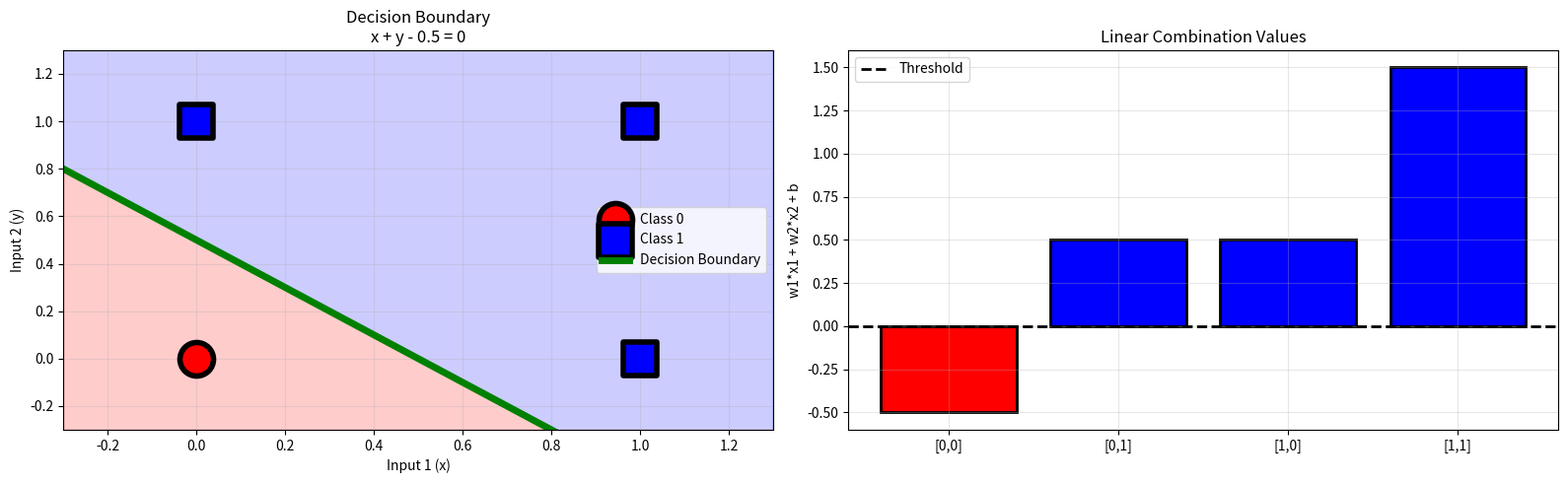

Generate this figure with matplotlib:
import numpy as np
import matplotlib.pyplot as plt

# ---------------- INPUT AND OUTPUT ----------------
X = np.array([[0, 0],
              [0, 1],
              [1, 0],
              [1, 1]])

y = np.array([[0],
              [1],
              [1],
              [1]])

print("OR GATE SINGLE PERCEPTRON - HARD-CODED WEIGHTS")
print("=" * 60)

# ---------------- HARD-CODED WEIGHTS & BIAS ----------------
weights = np.array([[1.0],
                    [1.0]])
bias = np.array([[-0.5]])

print(f"Weights: w1={weights[0,0]:.1f}, w2={weights[1,0]:.1f}")
print(f"Bias: b={bias[0,0]:.1f}")
print(f"Equation: {weights[0,0]:.1f}x + {weights[1,0]:.1f}y + {bias[0,0]:.1f} > 0")

# ---------------- STEP ACTIVATION FUNCTION ----------------
def step_function(x):
    return 1 if x > 0 else 0

# ---------------- PERCEPTRON PREDICTION ----------------
def perceptron_predict(X, weights, bias):
    linear = np.dot(X, weights) + bias
    predictions = np.zeros((X.shape[0], 1))
    for i in range(len(linear)):
        predictions[i, 0] = step_function(linear[i, 0])
    return predictions

# ---------------- PREDICTIONS ----------------
print("\nPREDICTIONS")
linear_values = np.dot(X, weights) + bias
predictions = perceptron_predict(X, weights, bias)

for i in range(len(X)):
    print(f"[{X[i,0]}, {X[i,1]}] -> Linear: {linear_values[i,0]:.1f} | "
          f"Pred: {int(predictions[i,0])} | Actual: {int(y[i,0])}")

# ---------------- DECISION BOUNDARY GRAPH ----------------
plt.figure(figsize=(16, 5))

plt.subplot(1, 2, 1)
plt.scatter(X[y.flatten() == 0, 0], X[y.flatten() == 0, 1],
            s=600, c='red', marker='o', edgecolors='black',
            linewidth=4, label='Class 0', zorder=3)

plt.scatter(X[y.flatten() == 1, 0], X[y.flatten() == 1, 1],
            s=600, c='blue', marker='s', edgecolors='black',
            linewidth=4, label='Class 1', zorder=4)

x1_range = np.linspace(-0.3, 1.3, 100)
x2_boundary = (-1 * x1_range + 0.5)

plt.plot(x1_range, x2_boundary, 'g-', linewidth=5,
         label='Decision Boundary', zorder=2)

plt.fill_between(x1_range, x2_boundary, 1.3, alpha=0.2, color='blue')
plt.fill_between(x1_range, -0.3, x2_boundary, alpha=0.2, color='red')

plt.xlim(-0.3, 1.3)
plt.ylim(-0.3, 1.3)
plt.xlabel("Input 1 (x)")
plt.ylabel("Input 2 (y)")
plt.title("Decision Boundary\nx + y - 0.5 = 0")
plt.legend()
plt.grid(True, alpha=0.3)

# ---------------- LINEAR COMBINATION BAR CHART ----------------
plt.subplot(1, 2, 2)
samples = ['[0,0]', '[0,1]', '[1,0]', '[1,1]']
linear_vals = linear_values.flatten()

plt.bar(samples, linear_vals,
        color=['red', 'blue', 'blue', 'blue'],
        edgecolor='black', linewidth=2)

plt.axhline(y=0, color='black', linestyle='--',
            linewidth=2, label='Threshold')
plt.ylabel("w1*x1 + w2*x2 + b")
plt.title("Linear Combination Values")
plt.legend()
plt.grid(True, alpha=0.3)

plt.tight_layout()
plt.show()

# ---------------- VERIFICATION ----------------
print("\nVERIFICATION RESULTS:")
print("Decision boundary equation: x + y - 0.5 = 0")

for i in range(len(X)):
    z = weights[0,0]*X[i,0] + weights[1,0]*X[i,1] + bias[0,0]
    print(f"[{X[i,0]}, {X[i,1]}] -> {z:.3f} -> "
          f"{'Class 1' if z > 0 else 'Class 0'}")

# ---------------- POSITION RELATIVE TO BOUNDARY ----------------
print("\nPoint positions relative to boundary:")
for i in range(len(X)):
    value = weights[0,0]*X[i,0] + weights[1,0]*X[i,1] + bias[0,0]
    side = "Above (Class 1)" if value > 0 else "Below (Class 0)"
    print(f"[{X[i,0]}, {X[i,1]}]: {value:.3f} -> {side}")
